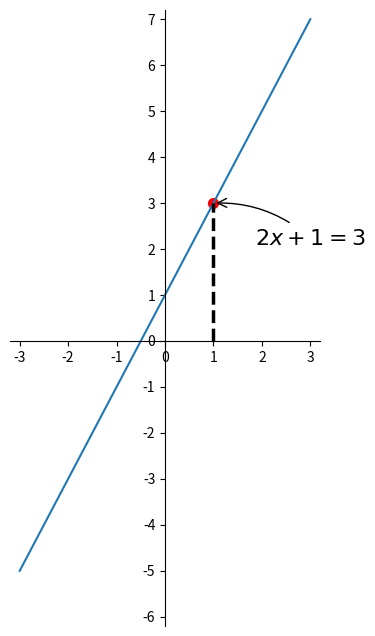

Python code for this plot:
#!/usr/bin/env python
# -*- coding: utf-8 -*-
# @Time    : 2018/8/27 18:20
# @Author  : BingZhen Zhou
# @contact : zbzhen@smail.hunnu.edu.cn
# @File    : 绘制箭头.py
# @version : Python 2.7.6
import matplotlib.pyplot as plt
import numpy as np
import mpl_toolkits.axisartist as axisartist

plt.figure(1,figsize=(4,8))


xticks = np.linspace(-3,3,7)
plt.xticks(xticks)  #设置坐标点
yticks = np.linspace(-6,8,15)
plt.yticks(yticks)


#挪动坐标位置
ax = plt.gca()
#去掉边框
ax.spines['top'].set_color('none')
ax.spines['right'].set_color('none')
#移位置 设为原点相交
ax.xaxis.set_ticks_position('bottom')
ax.spines['bottom'].set_position(('data',0))
ax.yaxis.set_ticks_position('left')
ax.spines['left'].set_position(('data',0))
ax.set_xlim(-3.2, 3.2)
ax.set_ylim(-6.2, 7.2)
# plt.xlabel("x")
# plt.ylabel("y")
x = np.linspace(-3,3,50)
y = 2*x + 1
plt.plot(x,y)

x0 = 1
y0 = 2*x0 + 1
plt.plot([x0,x0,],[0,y0],'k--',linewidth=2.5)
plt.scatter([x0], [y0], s=50, color='r') #在这点加个蓝色的原点 原点大小50
plt.annotate(r'$2x+1=%s$' % y0, xy=(x0, y0), xycoords='data', xytext=(+30, -30),
             textcoords='offset points', fontsize=16,
             arrowprops=dict(arrowstyle='->', connectionstyle="arc3,rad=.2"))

plt.show()
